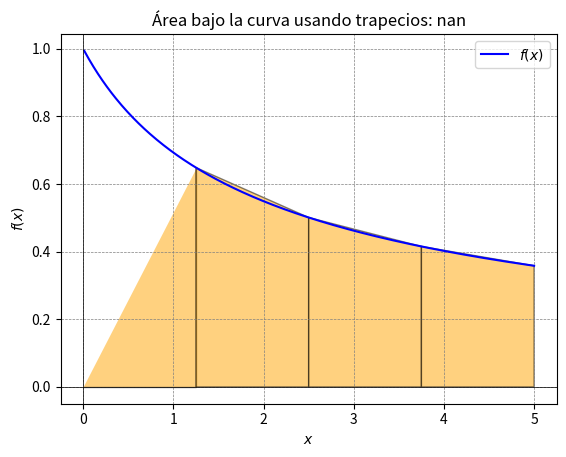

Reproduce this figure in Python.
import numpy as np
import matplotlib.pyplot as plt
from tabulate import tabulate
import sympy as sp


def trapezoidal_area(x, f_x, start, end, num_trapezoids, precision=5):
    f_num = sp.lambdify(x, f_x, 'numpy')
    a = start
    b = end
    n = num_trapezoids
    h = (b - a) / n
    accumulated_area = 0
    results = []

    x_trap = np.linspace(a, b, n + 1)
    y_trap = f_num(x_trap)

    for i in range(n):
        area_i = (h / 2) * (y_trap[i] + y_trap[i + 1])
        accumulated_area += area_i
        results.append([
            i + 1,
            round(x_trap[i], precision),
            round(x_trap[i + 1], precision),
            round(y_trap[i], precision),
            round(y_trap[i + 1], precision),
            round(area_i, precision)
        ])

    print(tabulate(
        results,
        headers=["i", "xi", "xi+1", "f(xi)", "f(xi+1)", "Área Trapecio"],
        tablefmt="grid"
    ))

    total_area = round(accumulated_area, precision)
    print(f"\nÁrea aproximada bajo la curva desde {a} hasta {b}: {total_area}")

    plot_trapezoidal(f_num, x_trap, y_trap, total_area)

    return total_area


def plot_trapezoidal(f, x_trap, y_trap, area):
    x_vals = np.linspace(x_trap[0], x_trap[-1], 400)
    y_vals = f(x_vals)
    plt.plot(x_vals, y_vals, label='$f(x)$', color='blue')

    for i in range(len(x_trap) - 1):
        plt.fill([
            x_trap[i],
            x_trap[i + 1],
            x_trap[i + 1],
            x_trap[i]
        ], [
            0,
            0,
            y_trap[i + 1],
            y_trap[i]
        ], 'orange', edgecolor='black', alpha=0.5)

    plt.axhline(0, color='black', linewidth=0.5)
    plt.axvline(0, color='black', linewidth=0.5)
    plt.grid(color='gray', linestyle='--', linewidth=0.5)
    plt.title(f'Área bajo la curva usando trapecios: {area}')
    plt.xlabel('$x$')
    plt.ylabel('$f(x)$')
    plt.legend()
    plt.show()


def main():
    x = sp.symbols('x')
    f_x = sp.log(x+1) / x
    start = 0
    end = 5
    num_trapezoids = 4  # Debe ser par
    precision = 6

    trapezoidal_area(x, f_x, start, end, num_trapezoids, precision)


if __name__ == "__main__":
    main()
